Run: headless pygame with SDL's dummy video driver; simulated clock (each Clock.tick advances the game by its frame time, no real sleeping); random seed 0; keys injected as events and as key.get_pressed() state; no mouse input.
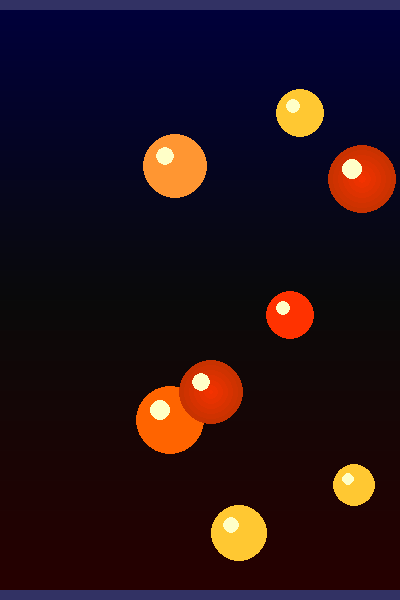
Frame 1 of 4 · flips 1–60 · no input
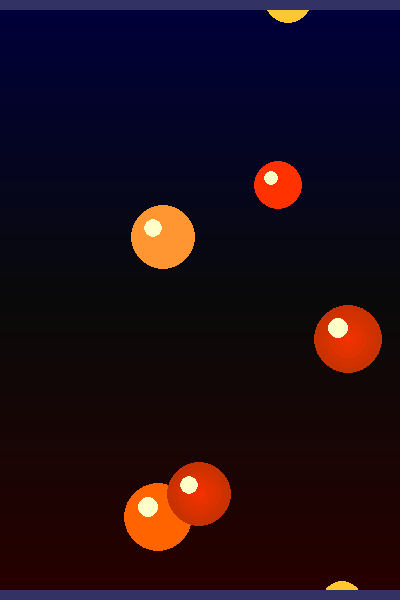
Frame 2 of 4 · flips 61–180 · tapped SPACE, RETURN · held RIGHT (→), D
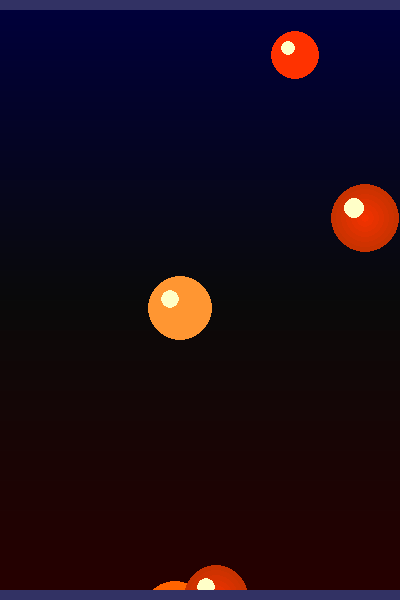
Frame 3 of 4 · flips 181–300 · held DOWN (↓), S
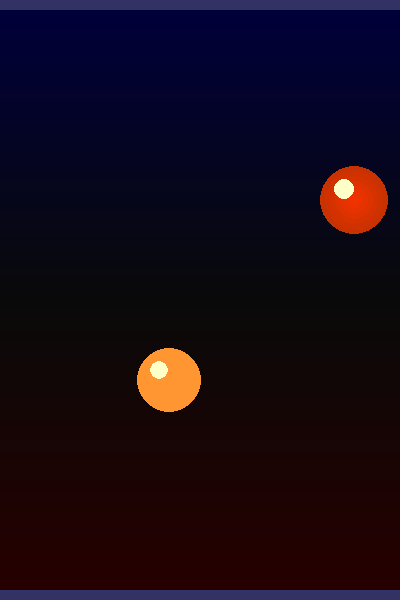
Frame 4 of 4 · flips 301–420 · held LEFT (←), A, UP (↑), W

The pygame program that drew these frames:

import pygame
import random
import math

pygame.init()
WIDTH, HEIGHT = 400, 600
screen = pygame.display.set_mode((WIDTH, HEIGHT))
pygame.display.set_caption("Lava Lamp")
clock = pygame.time.Clock()

class Blob:
    def __init__(self, x, y):
        self.x = x
        self.y = y
        self.radius = random.randint(15, 35)
        self.target_y = random.randint(100, HEIGHT - 100)
        self.speed = random.uniform(0.5, 1.5)
        self.direction = 1  # 1=up, -1=down
        self.color = random.choice([
            (255, 100, 0), (255, 50, 0), (200, 50, 0),
            (255, 150, 50), (255, 200, 50)
        ])
        self.shape_offset = 0

    def update(self):
        # Move toward target
        if abs(self.y - self.target_y) < 5:
            # Change target
            self.target_y = random.randint(100, HEIGHT - 100)
            self.direction *= -1
            self.speed = random.uniform(0.3, 1.2)

        if self.direction > 0:
            self.y += self.speed
        else:
            self.y -= self.speed

        # Slight horizontal drift
        self.x += math.sin(pygame.time.get_ticks() * 0.001 + self.shape_offset) * 0.3
        self.x = max(self.radius, min(WIDTH - self.radius, self.x))

    def draw(self, screen):
        # Draw blob with gradient effect
        for i in range(self.radius, 0, -5):
            alpha = int(255 * (i / self.radius))
            radius = i
            color = (min(255, self.color[0] + int(50 * (1 - i/self.radius))),
                    self.color[1],
                    self.color[2])
            pygame.draw.circle(screen, color, (int(self.x), int(self.y)), radius)

        # Highlight
        highlight_x = self.x - self.radius * 0.3
        highlight_y = self.y - self.radius * 0.3
        pygame.draw.circle(screen, (255, 255, 200, 50), 
                          (int(highlight_x), int(highlight_y)), 
                          int(self.radius * 0.3))

# Create blobs
blobs = []
for _ in range(8):
    x = random.randint(30, WIDTH - 30)
    y = random.randint(100, HEIGHT - 100)
    blobs.append(Blob(x, y))

running = True

while running:
    for event in pygame.event.get():
        if event.type == pygame.QUIT or (event.type == pygame.KEYDOWN and event.key == pygame.K_ESCAPE):
            running = False

    # Background (lamp gradient)
    for y in range(HEIGHT):
        # Gradient from dark blue to black to dark red
        if y < HEIGHT // 2:
            progress = y / (HEIGHT // 2)
            r = int(10 * progress)
            g = int(10 * progress)
            b = int(50 * (1 - progress) + 10)
        else:
            progress = (y - HEIGHT // 2) / (HEIGHT // 2)
            r = int(10 + 30 * progress)
            g = int(10 * (1 - progress))
            b = int(10 * (1 - progress))
        pygame.draw.line(screen, (r, g, b), (0, y), (WIDTH, y))

    # Update and draw blobs
    for blob in blobs:
        blob.update()
        blob.draw(screen)

    # Glass reflections
    pygame.draw.rect(screen, (50, 50, 100, 20), (0, 0, WIDTH, 10))
    pygame.draw.rect(screen, (50, 50, 100, 20), (0, HEIGHT - 10, WIDTH, 10))

    pygame.display.flip()
    clock.tick(30)

pygame.quit()
